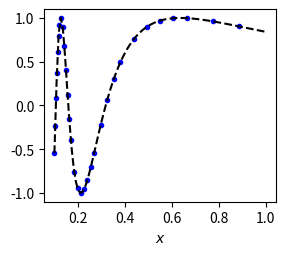

Recreate this plot in Python.
"""Lecture example: adaptive integration using Simpson's rule.
Two versions: recursive, and using a stack instead.
"""

import numpy as np
import matplotlib.pyplot as plt


MAX_DEPTH = 10  # max recursion depth


def simp(fun, a, b):
    """ simpson's rule, two sub-intervals for integ routine """
    h = 0.5*(b-a)
    c = 0.5*(a+b)
    return (h/3)*(fun(a) + 4*fun(c) + fun(b))


def integ(fun, a, b, tol=1e-8, depth=0, endpt=[]):
    """ recursive adaptive scheme. Tracks left endpoint of sub-intervals
        used in the shared list `endpt' for testing."""
    c = 0.5*(a+b)
    a1 = simp(fun, a, b)
    a2 = simp(fun, a, c) + simp(fun, c, b)

    err = (16/15)*abs(a1 - a2)

    if err < tol or depth > MAX_DEPTH:
        endpt.append(a)
        return a1, endpt

    a1 = integ(fun, a, c, tol/2, depth+1)[0]
    a2 = integ(fun, c, b, tol/2, depth+1)[0]
    return a1 + a2, endpt


def integ_stack(fun, a, b, tol=1e-8):
    """ adaptive scheme [with a stack].
        Tracks sub-intervals used in subs for testing."""
    stack = [(a, b)]
    tol = tol/(b-a)  # fix tolerance (so err < tol*(b-a))
    total = 0
    min_size = (b-a)/2**(MAX_DEPTH)
    subs = []
    while stack:
        a, b = stack.pop()
        c = 0.5*(a + b)
        a1 = simp(fun, a, b)
        a2 = simp(fun, a, c) + simp(fun, c, b)
        err = (16/15)*abs(a1 - a2)

        if b-a <= min_size or err < tol*(b-a):
            total += a1
            subs.append((a, b))
        else:
            stack.extend([(a, c), (c, b)])

    return total, subs


def f(x):
    return np.sin(1.0/x)


if __name__ == '__main__':
    exact = 0.51301273999140998  # from wolfram alpha
    a = 0.1
    b = 1
    tol = 2e-5

    approx, left = integ(f, a, b, tol)
    err = abs(approx - exact)

    print(f"Adapt: err = {err:.2e}, {len(left)} intervals")

    # plotting to show the mesh of points for the adaptive method.
    x = np.linspace(a, b, 100)
    left = np.array(left)  # convert to numpy arrray for vectorized math

    plt.figure(figsize=(3, 2.5))
    plt.plot(left, f(left), '.b')  # plot left sub-interval points
    plt.plot(x, f(x), '--k')
    plt.xlabel('$x$')
    plt.show()
